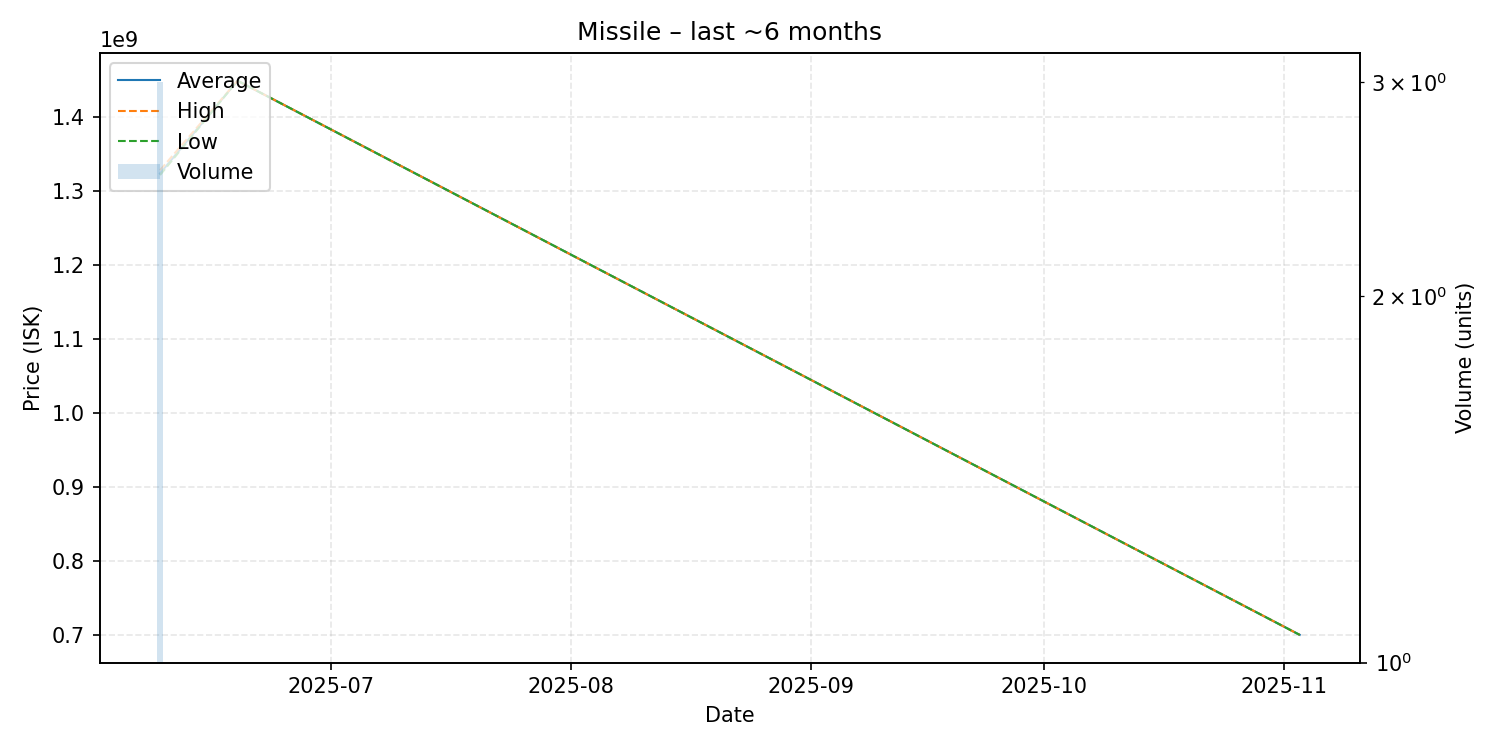

The data file committed next to this chart (first rows):
date, average, highest, lowest, order_count, volume
2025-06-09, 1323666667, 1328000000, 1321500000, 3, 3
2025-06-19, 1449000000, 1449000000, 1449000000, 1, 1
2025-11-03, 700000000, 700000000, 700000000, 1, 1
